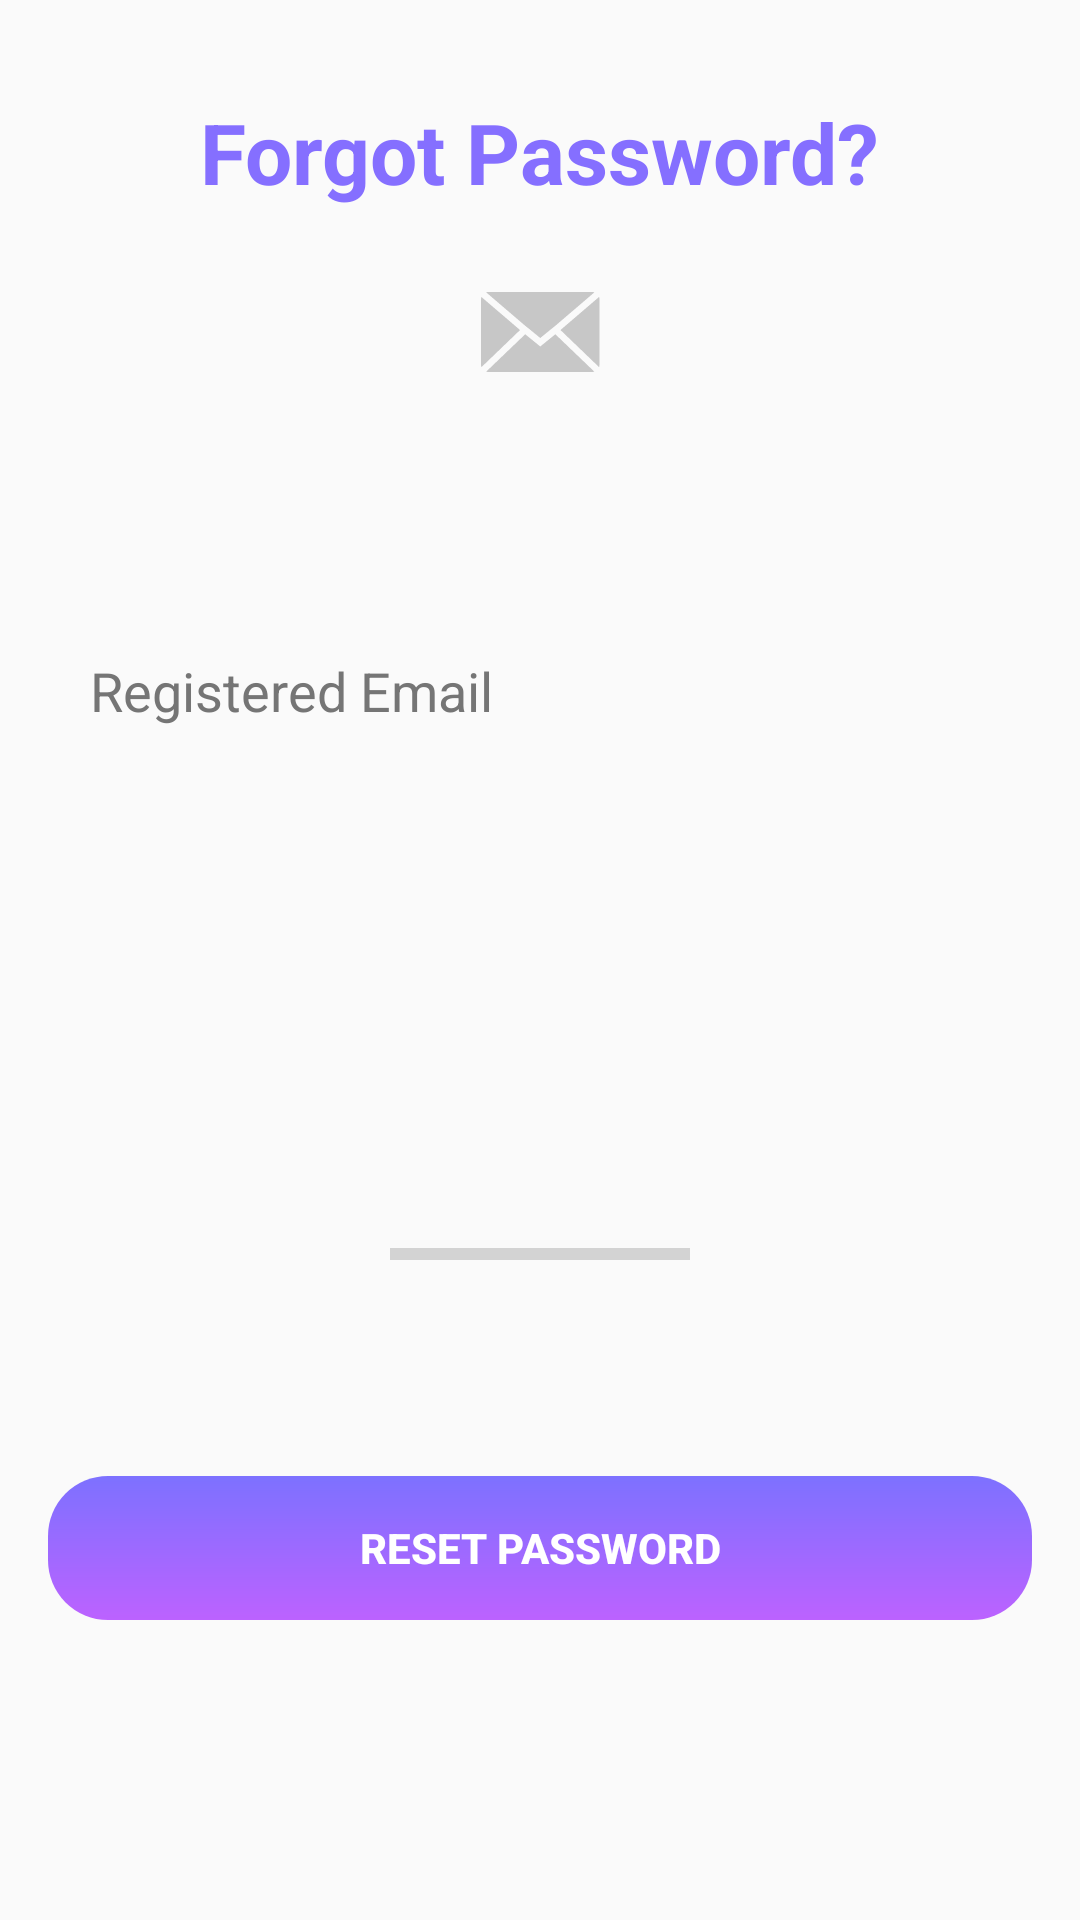

The Android layout XML behind this screen, and the referenced resources:
<!-- AndroidManifest.xml: application theme Theme.Postie -->
<!-- res/layout/fragment_forgot_password.xml -->
<?xml version="1.0" encoding="utf-8"?>
<androidx.constraintlayout.widget.ConstraintLayout xmlns:android="http://schemas.android.com/apk/res/android"
    xmlns:app="http://schemas.android.com/apk/res-auto"
    xmlns:tools="http://schemas.android.com/tools"
    android:layout_width="match_parent"
    android:layout_height="match_parent"
    tools:context=".Registration.ForgotPasswordFragment">


    <TextView
        android:id="@+id/forgotPasswordText"
        android:layout_width="wrap_content"
        android:layout_height="wrap_content"
        android:layout_marginStart="16dp"
        android:layout_marginTop="32dp"
        android:layout_marginEnd="16dp"
        android:textSize="28sp"
        android:textColor="@color/colorAccent"
        android:textStyle="bold"
        android:text="@string/forgot_password"
        app:layout_constraintEnd_toEndOf="parent"
        app:layout_constraintStart_toStartOf="parent"
        app:layout_constraintTop_toTopOf="parent" />

    <ImageView
        android:id="@+id/mailIconForgotPassword"
        android:layout_width="wrap_content"
        android:layout_height="wrap_content"
        android:layout_marginStart="16dp"
        android:layout_marginTop="28dp"
        android:layout_marginEnd="16dp"
        android:contentDescription="@string/mail"
        android:src="@drawable/mail_icon"
        app:layout_constraintEnd_toEndOf="@+id/forgotPasswordText"
        app:layout_constraintStart_toStartOf="@+id/forgotPasswordText"
        app:layout_constraintTop_toBottomOf="@+id/forgotPasswordText" />

    <EditText
        android:id="@+id/forgotEmail"
        android:layout_width="0dp"
        android:layout_height="wrap_content"
        android:layout_marginStart="16dp"
        android:layout_marginTop="80dp"
        android:layout_marginEnd="16dp"
        android:background="@drawable/textbox"
        android:elevation="3dp"
        android:ems="10"
        android:hint="@string/registered_email"
        android:importantForAutofill="no"
        android:inputType="textEmailAddress"
        android:padding="14dp"
        android:textColor="@color/black"
        android:textColorHint="#757575"
        app:layout_constraintEnd_toEndOf="parent"
        app:layout_constraintStart_toStartOf="parent"
        app:layout_constraintTop_toBottomOf="@+id/mailIconForgotPassword" />

    <ProgressBar
        android:id="@+id/forgotProgressBar"
        style="?android:attr/progressBarStyleHorizontal"
        android:layout_width="100dp"
        android:layout_height="wrap_content"
        app:layout_constraintBottom_toTopOf="@+id/resetPasswordBtn"
        app:layout_constraintEnd_toEndOf="@+id/forgotEmail"
        app:layout_constraintStart_toStartOf="@+id/forgotEmail"
        app:layout_constraintTop_toBottomOf="@+id/forgotEmail"
        app:layout_constraintVertical_bias="0.7" />

    <Button
        android:id="@+id/resetPasswordBtn"
        android:layout_width="0dp"
        android:layout_height="wrap_content"
        android:layout_marginBottom="100dp"
        android:background="@drawable/btn"
        android:stateListAnimator="@null"
        android:text="@string/reset_password"
        android:textColor="@color/white"
        android:textStyle="bold"
        app:layout_constraintBottom_toBottomOf="parent"
        app:layout_constraintEnd_toEndOf="@+id/forgotEmail"
        app:layout_constraintStart_toStartOf="@+id/forgotEmail" />
</androidx.constraintlayout.widget.ConstraintLayout>
<!-- resources referenced by this layout -->
<resources>
  <color name="black">#FF000000</color>
  <color name="colorAccent">#856FFF</color>
  <color name="white">#FFFFFFFF</color>
  <!-- drawable btn (drawable) -->
  <?xml version="1.0" encoding="utf-8"?>
  <shape android:shape="rectangle" xmlns:android="http://schemas.android.com/apk/res/android">
      <gradient android:startColor="#7D71FF" android:endColor="#BC62FF" android:angle="-90"/>
      <corners android:radius="20dp"/>
  
  </shape>
  <!-- drawable mail_icon: png bitmap (drawable-hdpi, 928 bytes) -->
  <string name="forgot_password">Forgot Password?</string>
  <string name="mail">"mail "</string>
  <string name="registered_email">Registered Email</string>
  <string name="reset_password">Reset Password</string>
  <style name="Theme.Postie" parent="Theme.AppCompat.Light.NoActionBar">
          
          <item name="colorPrimary">@color/colorPrimary</item>
          <item name="colorPrimaryVariant">@color/colorPrimaryDark</item>
          <item name="colorOnPrimary">@color/colorAccent</item>
          
          <item name="colorSecondary">@color/teal_200</item>
          <item name="colorSecondaryVariant">@color/teal_700</item>
          <item name="colorOnSecondary">@color/black</item>
          
          <item name="android:statusBarColor" tools:targetApi="l">?attr/colorPrimaryVariant</item>
          
      </style>
  <color name="colorPrimary">#FFFFFF</color>
  <color name="colorPrimaryDark">#B6B6B6</color>
  <color name="teal_200">#FF03DAC5</color>
  <color name="teal_700">#FF018786</color>
</resources>
